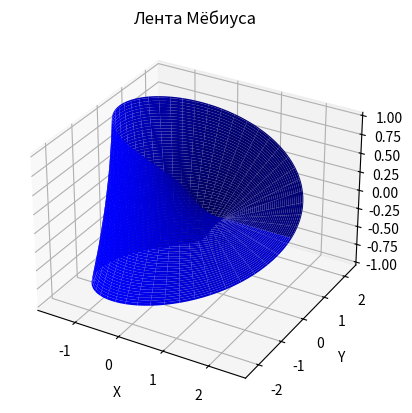

Reproduce this figure in Python.
import numpy as np
import matplotlib.pyplot as plt

# Параметры для создания ленты Мёбиуса
r = 1.5  # радиус ленты
width = 1  # ширина ленты

# Углы от 0 до 2*pi
theta = np.linspace(0, 2 * np.pi, 100)
# Параметр t, который изменяется от -1 до 1, чтобы перейти вокруг всей ленты
t = np.linspace(-1, 1, 100)

# Параметрические уравнения для ленты Мёбиуса
X = (r + width * np.outer(t, np.cos(theta / 2))) * np.cos(theta)
Y = (r + width * np.outer(t, np.cos(theta / 2))) * np.sin(theta)
Z = width * np.outer(t, np.sin(theta / 2))

# Создание трехмерного графика
fig = plt.figure()
ax = fig.add_subplot(111, projection='3d')

# Построение ленты Мёбиуса
ax.plot_surface(X, Y, Z, color='b', edgecolor='none')

# Настройка графика
ax.set_xlabel('X')
ax.set_ylabel('Y')
ax.set_zlabel('Z')
ax.set_title('Лента Мёбиуса')


# Показать график
plt.show()
